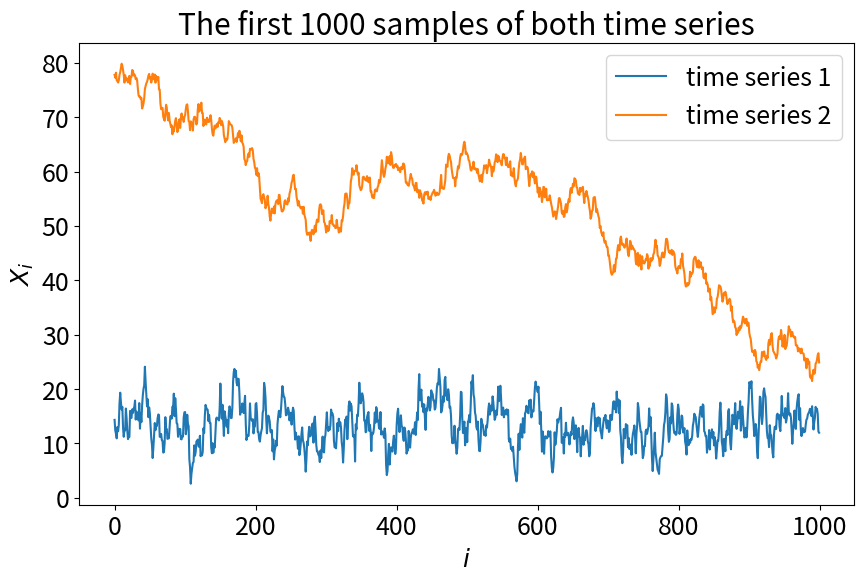
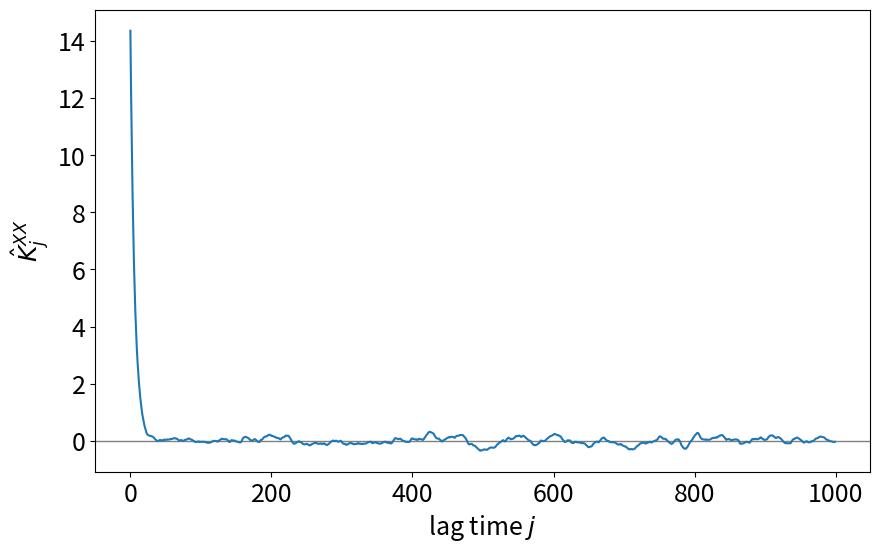
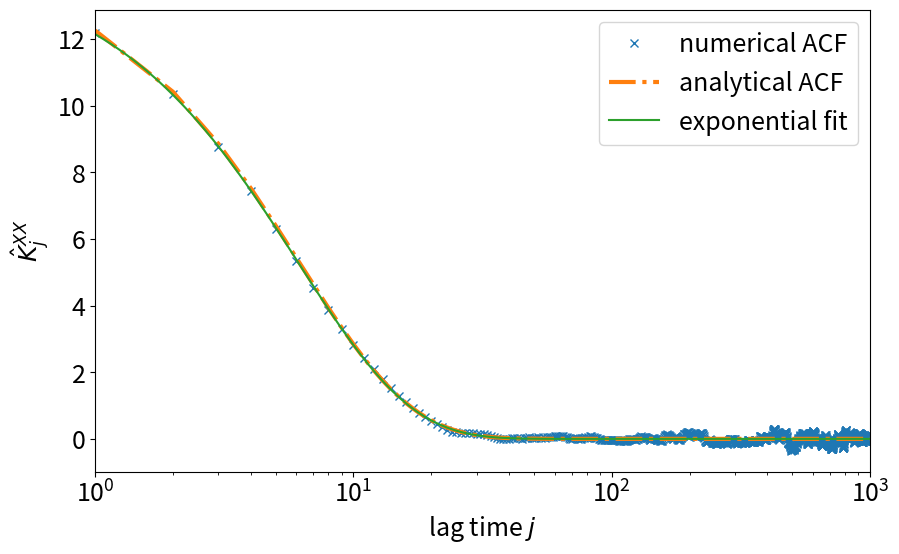
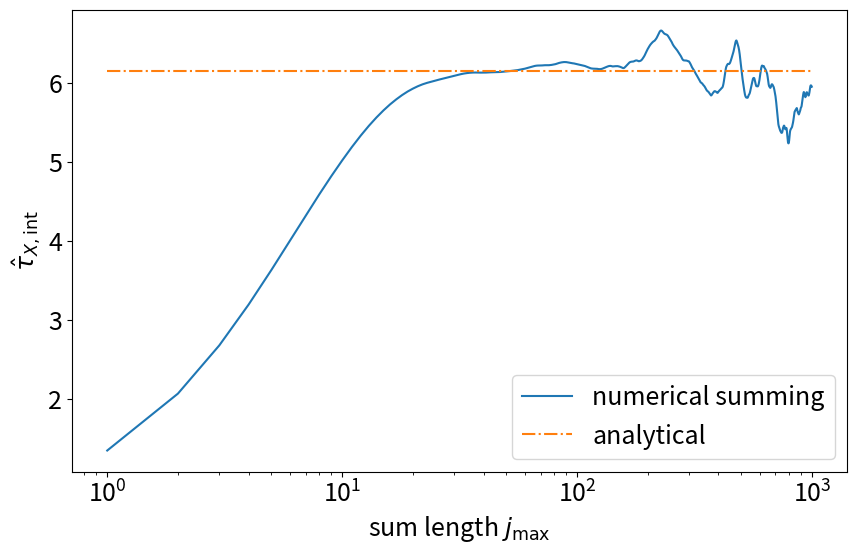
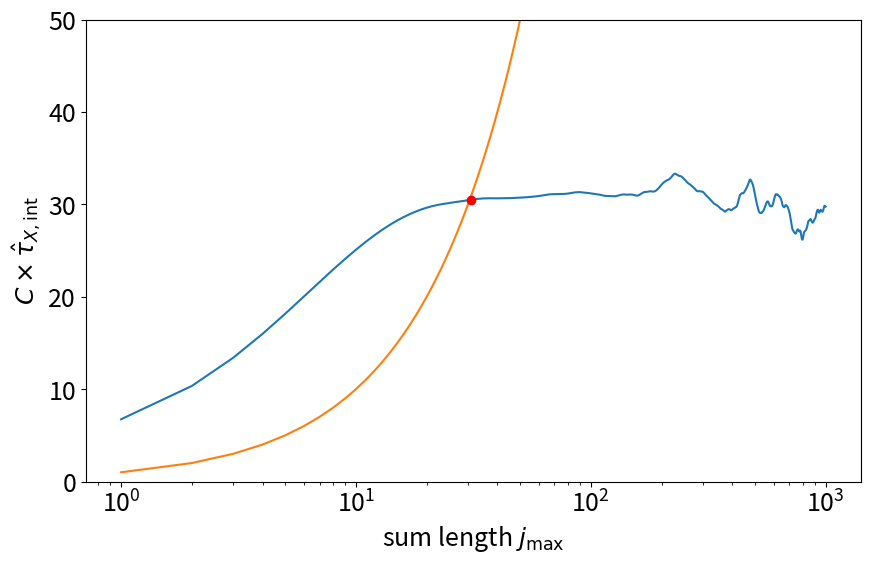

The matplotlib source for these figures, in order:
import numpy as np
%matplotlib inline
import matplotlib.pyplot as plt
plt.rcParams.update({'font.size': 18})
import sys
import logging
logging.basicConfig(level=logging.INFO, stream=sys.stdout)

np.random.seed(43)

def ar_1_process(n_samples, c, phi, eps):
    '''
    Generate a correlated random sequence with the AR(1) process.

    Parameters
    ----------
    n_samples: :obj:`int`
        Sample size.
    c: :obj:`float`
        Constant term.
    phi: :obj:`float`
        Correlation magnitude.
    eps: :obj:`float`
        Shock magnitude.
    '''
    ys = np.zeros(n_samples)
    if abs(phi) >= 1:
        raise ValueError("abs(phi) must be smaller than 1.")
    # draw initial value from normal distribution with known mean and variance
    ys[0] = np.random.normal(loc=c / (1 - phi), scale=np.sqrt(eps**2 / (1 - phi**2)))
    for i in range(1, n_samples):
        ys[i] = c + phi * ys[i - 1] + np.random.normal(loc=0., scale=eps)
    return ys

# generate simulation data using the AR(1) process

logging.info("Generating data sets for the tutorial ...")

N_SAMPLES = 100000

C_1 = 2.0
PHI_1 = 0.85
EPS_1 = 2.0
time_series_1 = ar_1_process(N_SAMPLES, C_1, PHI_1, EPS_1)

C_2 = 0.05
PHI_2 = 0.999
EPS_2 = 1.0
time_series_2 = ar_1_process(N_SAMPLES, C_2, PHI_2, EPS_2)

logging.info("Done")

fig = plt.figure(figsize=(10, 6))
plt.title("The first 1000 samples of both time series")
plt.plot(time_series_1[0:1000], label="time series 1")
plt.plot(time_series_2[0:1000], label="time series 2")
plt.xlabel("$i$")
plt.ylabel("$X_i$")
plt.legend()
plt.show()



# Numpy solution
time_series_1_centered = time_series_1 - np.average(time_series_1)
autocov = np.empty(1000)

for j in range(1000):
    autocov[j] = np.dot(time_series_1_centered[:N_SAMPLES - j], time_series_1_centered[j:])
autocov /= N_SAMPLES

fig = plt.figure(figsize=(10, 6))
plt.gca().axhline(0, color="gray", linewidth=1)
plt.plot(autocov)
plt.xlabel("lag time $j$")
plt.ylabel(r"$\hat{K}^{XX}_j$")
plt.show()

from scipy.optimize import curve_fit

def exp_fnc(x, a, b):
    return a * np.exp(-x / b)

N_MAX = 1000
j = np.arange(1, N_MAX)
j_log = np.logspace(0, 3, 100)
popt, pcov = curve_fit(exp_fnc, j, autocov[1:N_MAX], p0=[15, 10])

# compute analytical ACF of AR(1) process
AN_SIGMA_1 = np.sqrt(EPS_1 ** 2 / (1 - PHI_1 ** 2))
AN_TAU_EXP_1 = -1 / np.log(PHI_1)
an_acf_1 = AN_SIGMA_1**2 * np.exp(-j / AN_TAU_EXP_1)

fig = plt.figure(figsize=(10, 6))
plt.plot(j, autocov[1:N_MAX], "x", label="numerical ACF")
plt.plot(j, an_acf_1, "-.", linewidth=3, label="analytical ACF")
plt.plot(j_log, exp_fnc(j_log, popt[0], popt[1]), label="exponential fit")
plt.xlim((1, N_MAX))
plt.xscale("log")
plt.xlabel("lag time $j$")
plt.ylabel(r"$\hat{K}^{XX}_j$")
plt.legend()
plt.show()

print(f"Exponential autocorrelation time: {popt[1]:.2f} sampling intervals")

# compute the ACF
acf = autocov / autocov[0]

# integrate the ACF (suffix _v for vectors)
j_max_v = np.arange(1000)
tau_int_v = np.zeros(1000)
for j_max in j_max_v:
    tau_int_v[j_max] = 0.5 + np.sum(acf[1:j_max + 1])

# plot
fig = plt.figure(figsize=(10, 6))
plt.plot(j_max_v[1:], tau_int_v[1:], label="numerical summing")
plt.plot(j_max_v[(1, -1),], np.repeat(AN_TAU_EXP_1, 2), "-.", label="analytical")
plt.xscale("log")
plt.xlabel(r"sum length $j_\mathrm{max}$")
plt.ylabel(r"$\hat{\tau}_{X, \mathrm{int}}$")
plt.legend()
plt.show()

C = 5.0

# determine j_max
j_max = 0
while j_max < C * tau_int_v[j_max]:
    j_max += 1


# plot
fig = plt.figure(figsize=(10, 6))
plt.plot(j_max_v[1:], C * tau_int_v[1:])
plt.plot(j_max_v[1:], j_max_v[1:])
plt.plot([j_max], [C * tau_int_v[j_max]], "ro")
plt.xscale("log")
plt.ylim((0, 50))
plt.xlabel(r"sum length $j_\mathrm{max}$")
plt.ylabel(r"$C \times \hat{\tau}_{X, \mathrm{int}}$")
plt.show()

print(f"j_max = {j_max}")

tau_int = tau_int_v[j_max]
print(f"Integrated autocorrelation time: {tau_int:.2f} time steps\n")

N_eff = N_SAMPLES / (2 * tau_int)
print(f"Original number of samples: {N_SAMPLES}")
print(f"Effective number of samples: {N_eff:.1f}")
print(f"Ratio: {N_eff / N_SAMPLES:.3f}\n")

sem = np.sqrt(autocov[0] / N_eff)
print(f"Standard error of the mean: {sem:.4f}")

